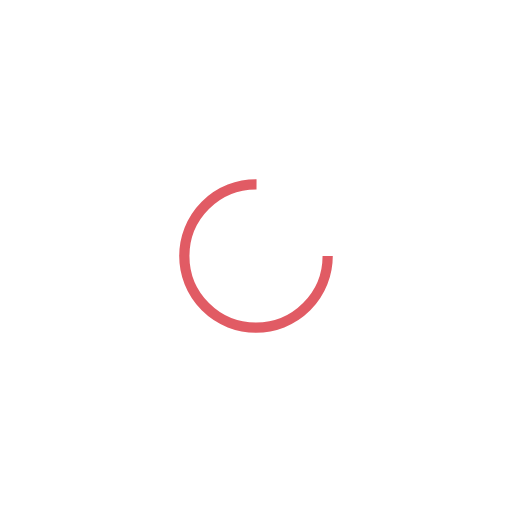
t = 0.00 s
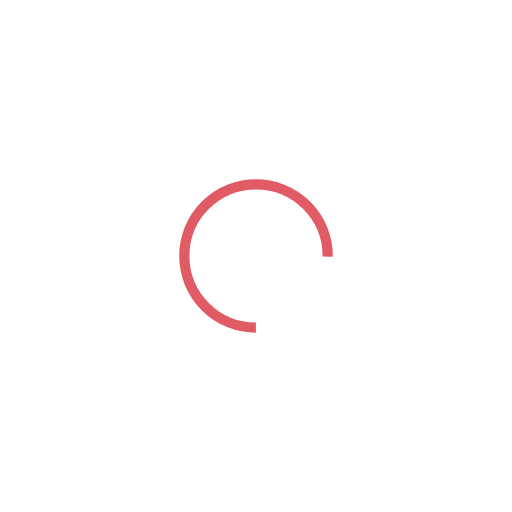
t = 0.27 s
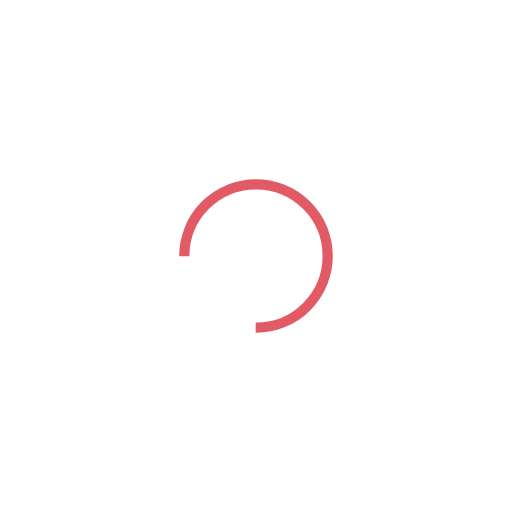
t = 0.54 s
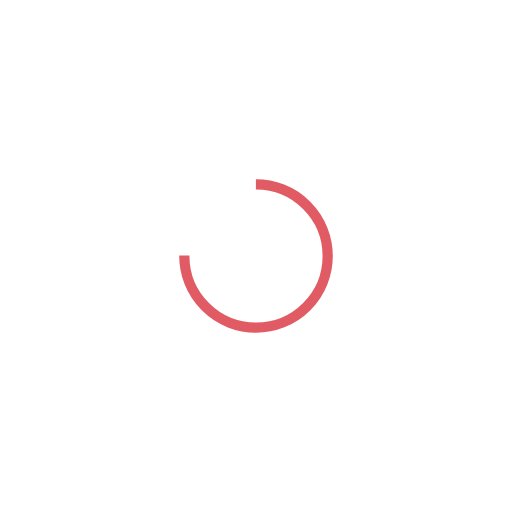
t = 0.82 s

The animated SVG that drew these frames (rendered in a browser with its animation timeline set to each time). Animation: 1 SMIL element (animateTransform=1); one cycle of 1.09 s, repeats indefinitely.

<?xml version="1.0" encoding="utf-8"?>
<svg xmlns="http://www.w3.org/2000/svg" xmlns:xlink="http://www.w3.org/1999/xlink" style="margin: auto; background: none; display: block; user-select: auto; shape-rendering: auto;" width="210px" height="210px" viewBox="0 0 100 100" preserveAspectRatio="xMidYMid">
<circle cx="50" cy="50" fill="none" stroke="#e15b64" stroke-width="2" r="14" stroke-dasharray="65.97344572538566 23.991148575128552" style="user-select: auto;">
  <animateTransform attributeName="transform" type="rotate" repeatCount="indefinite" dur="1.0869565217391304s" values="0 50 50;360 50 50" keyTimes="0;1" style="user-select: auto;"></animateTransform>
</circle>
<!-- [ldio] generated by https://loading.io/ --></svg>